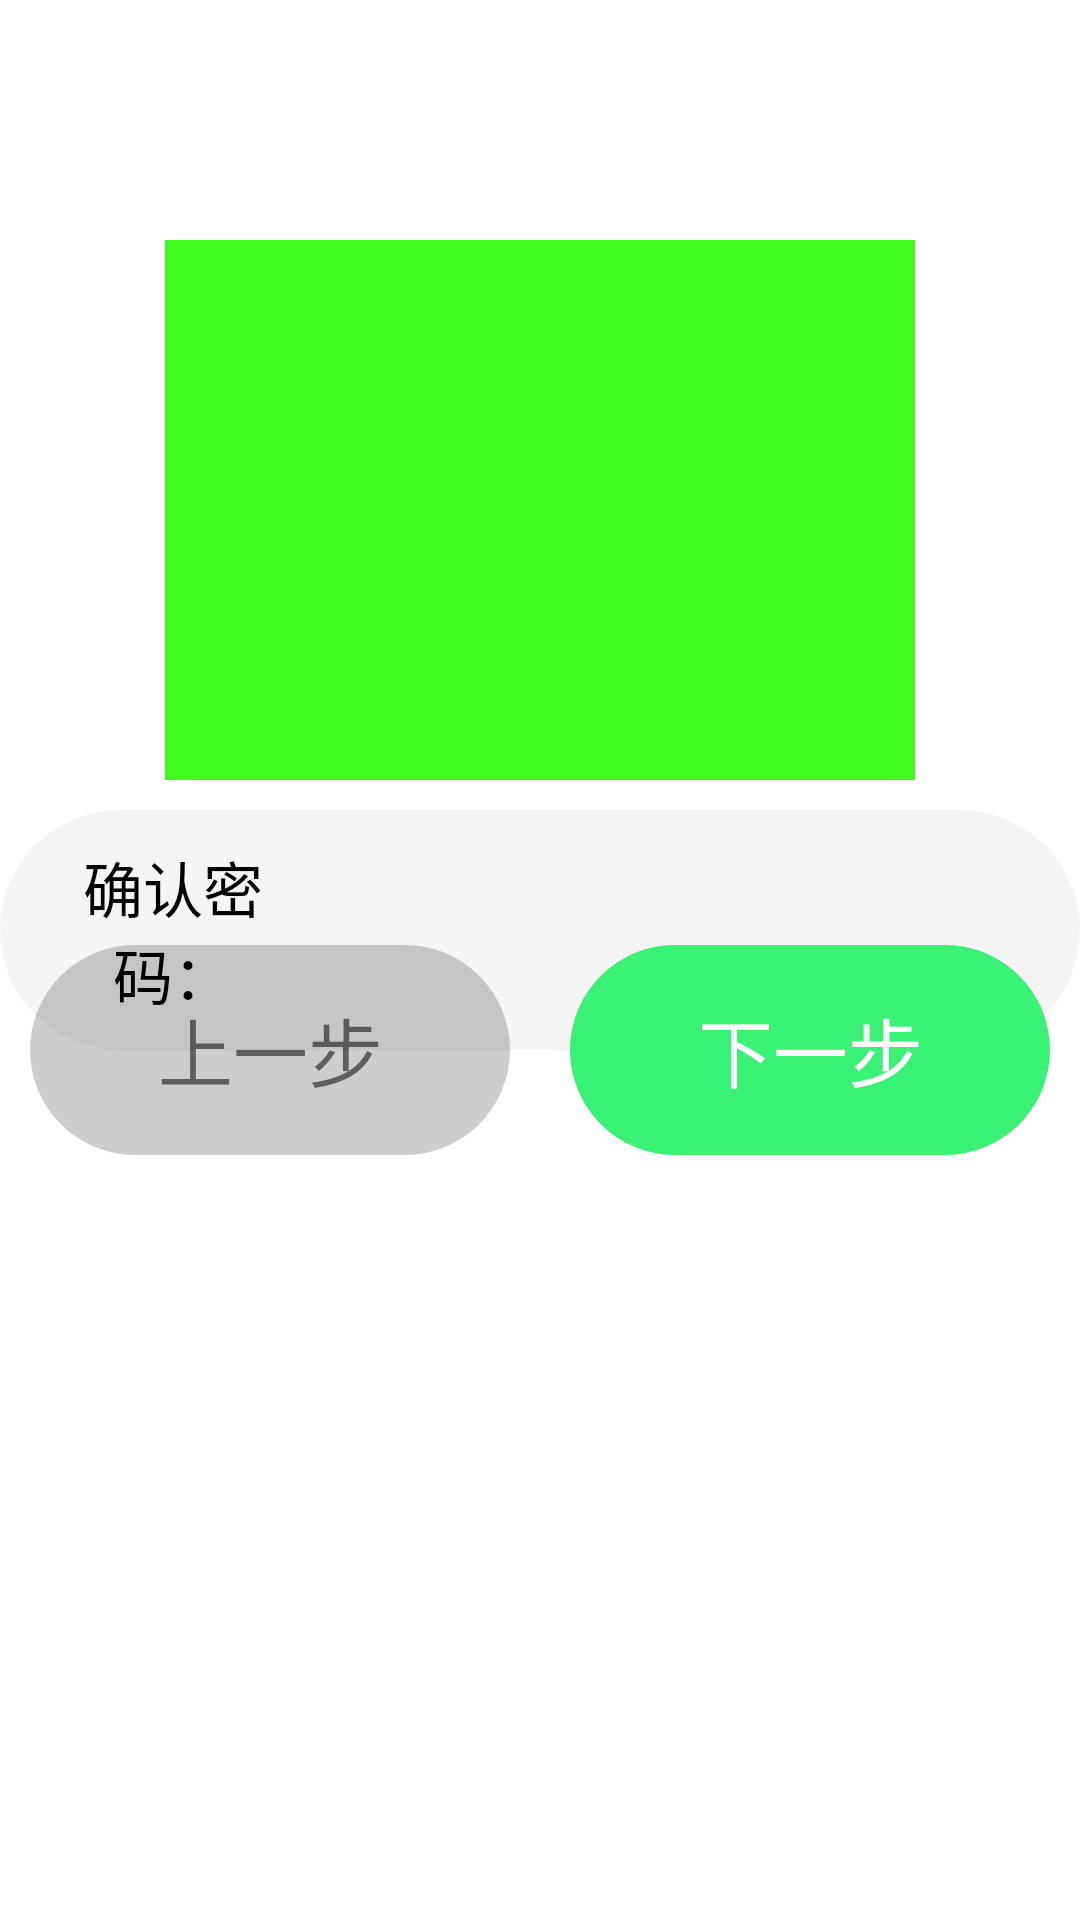

The Android layout XML behind this screen, and the referenced resources:
<!-- AndroidManifest.xml: application theme Theme.NianliuMS -->
<!-- res/layout/layout_logon.xml -->
<?xml version="1.0" encoding="utf-8"?>
<RelativeLayout xmlns:android="http://schemas.android.com/apk/res/android"
    android:layout_width="match_parent"
    android:layout_height="match_parent"
    xmlns:app="http://schemas.android.com/apk/res-auto">

    



    
    <View
        android:layout_width="match_parent"
        android:layout_height="80dp"
        android:id="@+id/void_v"/>
    <ImageView
        android:layout_width="250dp"
        android:layout_height="180dp"
        android:layout_below="@+id/void_v"
        android:background="@color/theme"
        android:layout_centerHorizontal="true"
        android:src="@null"
        android:id="@+id/logon_logo"
        android:visibility="visible"/>
    <LinearLayout
        android:layout_width="match_parent"
        android:layout_height="80dp"
        android:layout_below="@+id/logon_logo"
        android:background="@drawable/shape_input"
        android:orientation="horizontal"
        android:layout_marginTop="10dp"
        android:id="@+id/ll_1"
        android:visibility="visible">
        <TextView
            android:layout_width="0dp"
            android:layout_height="match_parent"
            android:layout_weight="2"
            android:text="确认密码："
            android:textColor="@color/black"
            android:textSize="20dp"
            android:gravity="center"
            android:layout_marginStart="10dp"
            android:id="@+id/text_lag" />
        <EditText
            android:layout_width="0dp"
            android:layout_height="match_parent"
            android:layout_weight="5"
            android:layout_marginEnd="15dp"
            android:background="@null"
            android:lines="1"
            android:maxLength="15"
            android:id="@+id/input_data"/>

    </LinearLayout>
    <TextView
        android:layout_width="wrap_content"
        android:layout_height="wrap_content"
        android:layout_centerHorizontal="true"
        android:text="两次密码不一致！"
        android:textSize="25dp"
        android:textColor="#FB0909"
        android:layout_below="@+id/ll_1"
        android:visibility="gone"
        android:id="@+id/erro_password"/>


    <TextView
        android:layout_width="match_parent"
        android:layout_height="80dp"
        android:text="点此选择出生日期"
        android:layout_below="@+id/logon_logo"
        android:layout_marginTop="10dp"
        android:gravity="center"
        android:background="@drawable/shape_input"
        android:textColor="@color/black"
        android:textSize="20dp"
        android:visibility="gone"
        android:id="@+id/check_data"/>




    <View
        android:layout_width="match_parent"
        android:layout_height="250dp"
        android:id="@+id/void_v2"
        android:layout_alignParentBottom="true"/>


    <LinearLayout
        android:layout_width="match_parent"
        android:layout_height="80dp"
        android:layout_marginTop="30dp"
        android:orientation="horizontal"
        android:layout_above="@+id/void_v2"
        android:id="@+id/ll_2"
        android:visibility="visible">

        <TextView
            android:layout_width="0dp"
            android:layout_height="match_parent"
            android:layout_weight="1"
            android:id="@+id/last"
            android:layout_marginHorizontal="10dp"
            android:layout_marginVertical="5dp"
            android:text="上一步"
            android:textSize="25dp"
            android:gravity="center"
            android:background="@drawable/shape_unable"
            android:visibility="visible"/>

        <TextView
            android:layout_width="0dp"
            android:layout_height="match_parent"
            android:layout_weight="1"
            android:id="@+id/next_and_enter"
            android:text="下一步"
            android:textSize="25dp"
            android:textColor="@color/white"
            android:background="@drawable/selector_click"
            android:gravity="center"
            android:layout_marginVertical="5dp"
            android:layout_marginHorizontal="10dp"/>


    </LinearLayout>


    <RelativeLayout
        android:layout_width="match_parent"
        android:layout_height="200dp"
        android:id="@+id/user_layout"
        android:layout_below="@+id/void_v"
        android:visibility="gone">
        
        <androidx.cardview.widget.CardView
            android:layout_width="150dp"
            android:layout_height="150dp"
            android:id="@+id/user_card"
            android:layout_centerHorizontal="true"
            app:cardCornerRadius="80dp">

            <ImageView
                android:layout_width="match_parent"
                android:layout_height="match_parent"
                android:src="@drawable/ic_launcher_background"
                android:id="@+id/user_photo"/>

        </androidx.cardview.widget.CardView>
        <TextView
            android:layout_width="wrap_content"
            android:layout_height="wrap_content"
            android:text="点击头像框设置选择头像"
            android:layout_below="@+id/user_card"
            android:layout_centerHorizontal="true"
            android:textSize="25dp"
            android:layout_marginTop="10dp"
            android:id="@+id/photo_text"/>
    </RelativeLayout>


    <RelativeLayout
        android:layout_width="match_parent"
        android:layout_height="match_parent"
        android:id="@+id/data_layout"
        android:visibility="gone">
        
        <TextView
            android:layout_width="match_parent"
            android:layout_height="50dp"
            android:text="选择出生日期"
            android:id="@+id/data_lag"
            android:textSize="30dp"
            android:gravity="center"
            android:textColor="@color/white"
            android:background="@color/theme"/>

        <DatePicker
            android:layout_width="match_parent"
            android:layout_height="wrap_content"
            android:layout_centerHorizontal="true"
            android:id="@+id/chose_data"
            android:layout_below="@+id/data_lag"
            android:visibility="visible"
            android:layout_marginTop="20dp"/>
        <TextView
            android:layout_width="100dp"
            android:layout_height="50dp"
            android:textColor="@color/white"
            android:textSize="25dp"
            android:text="确定"
            android:layout_centerHorizontal="true"
            android:layout_below="@+id/chose_data"
            android:id="@+id/data_enter"
            android:background="@drawable/selector_click"
            android:gravity="center"/>


    </RelativeLayout>


</RelativeLayout>
<!-- resources referenced by this layout -->
<resources>
  <color name="black">#FF000000</color>
  <color name="theme">#3FFB1E</color>
  <color name="white">#FFFFFFFF</color>
  <!-- drawable selector_click (drawable) -->
  <?xml version="1.0" encoding="utf-8"?>
  <selector xmlns:android="http://schemas.android.com/apk/res/android">
  
      <item android:drawable="@drawable/shape_click" android:state_selected="true"/>
      <item android:drawable="@drawable/shape_click" android:state_pressed="true"/>
      <item android:drawable="@drawable/shape_clicked"/>
  
  </selector>
  <!-- drawable shape_input (drawable) -->
  <?xml version="1.0" encoding="utf-8"?>
  <shape xmlns:android="http://schemas.android.com/apk/res/android"
      android:shape="rectangle">
      <solid android:color="#0A000000"/>
      <corners android:radius="50dp"/>
  
  </shape>
  <!-- drawable shape_unable (drawable) -->
  <?xml version="1.0" encoding="utf-8"?>
  <shape xmlns:android="http://schemas.android.com/apk/res/android"
      android:shape="rectangle">
  
      <solid android:color="#32000000"/>
      <corners android:radius="50dp"/>
  </shape>
  <style name="Theme.NianliuMS" parent="Theme.MaterialComponents.DayNight.DarkActionBar">
          
          <item name="colorPrimary">@color/purple_500</item>
          <item name="colorPrimaryVariant">@color/purple_700</item>
          <item name="colorOnPrimary">@color/white</item>
          
          <item name="colorSecondary">@color/teal_200</item>
          <item name="colorSecondaryVariant">@color/teal_700</item>
          <item name="colorOnSecondary">@color/black</item>
          
          <item name="android:statusBarColor" tools:targetApi="l">?attr/colorPrimaryVariant</item>
          
      </style>
  <!-- drawable shape_click (drawable) -->
  <?xml version="1.0" encoding="utf-8"?>
  <shape xmlns:android="http://schemas.android.com/apk/res/android"
      android:shape="rectangle">
  
      <solid android:color="@color/theme"/>
      <corners android:radius="50dp"/>
  
  </shape>
  <!-- drawable shape_clicked (drawable) -->
  <?xml version="1.0" encoding="utf-8"?>
  <shape xmlns:android="http://schemas.android.com/apk/res/android"
      android:shape="rectangle">
  
      <solid android:color="#38F175"/>
      <corners android:radius="50dp"/>
  
  </shape>
  <color name="purple_500">#FF6200EE</color>
  <color name="purple_700">#FF3700B3</color>
  <color name="teal_200">#FF03DAC5</color>
  <color name="teal_700">#FF018786</color>
</resources>
